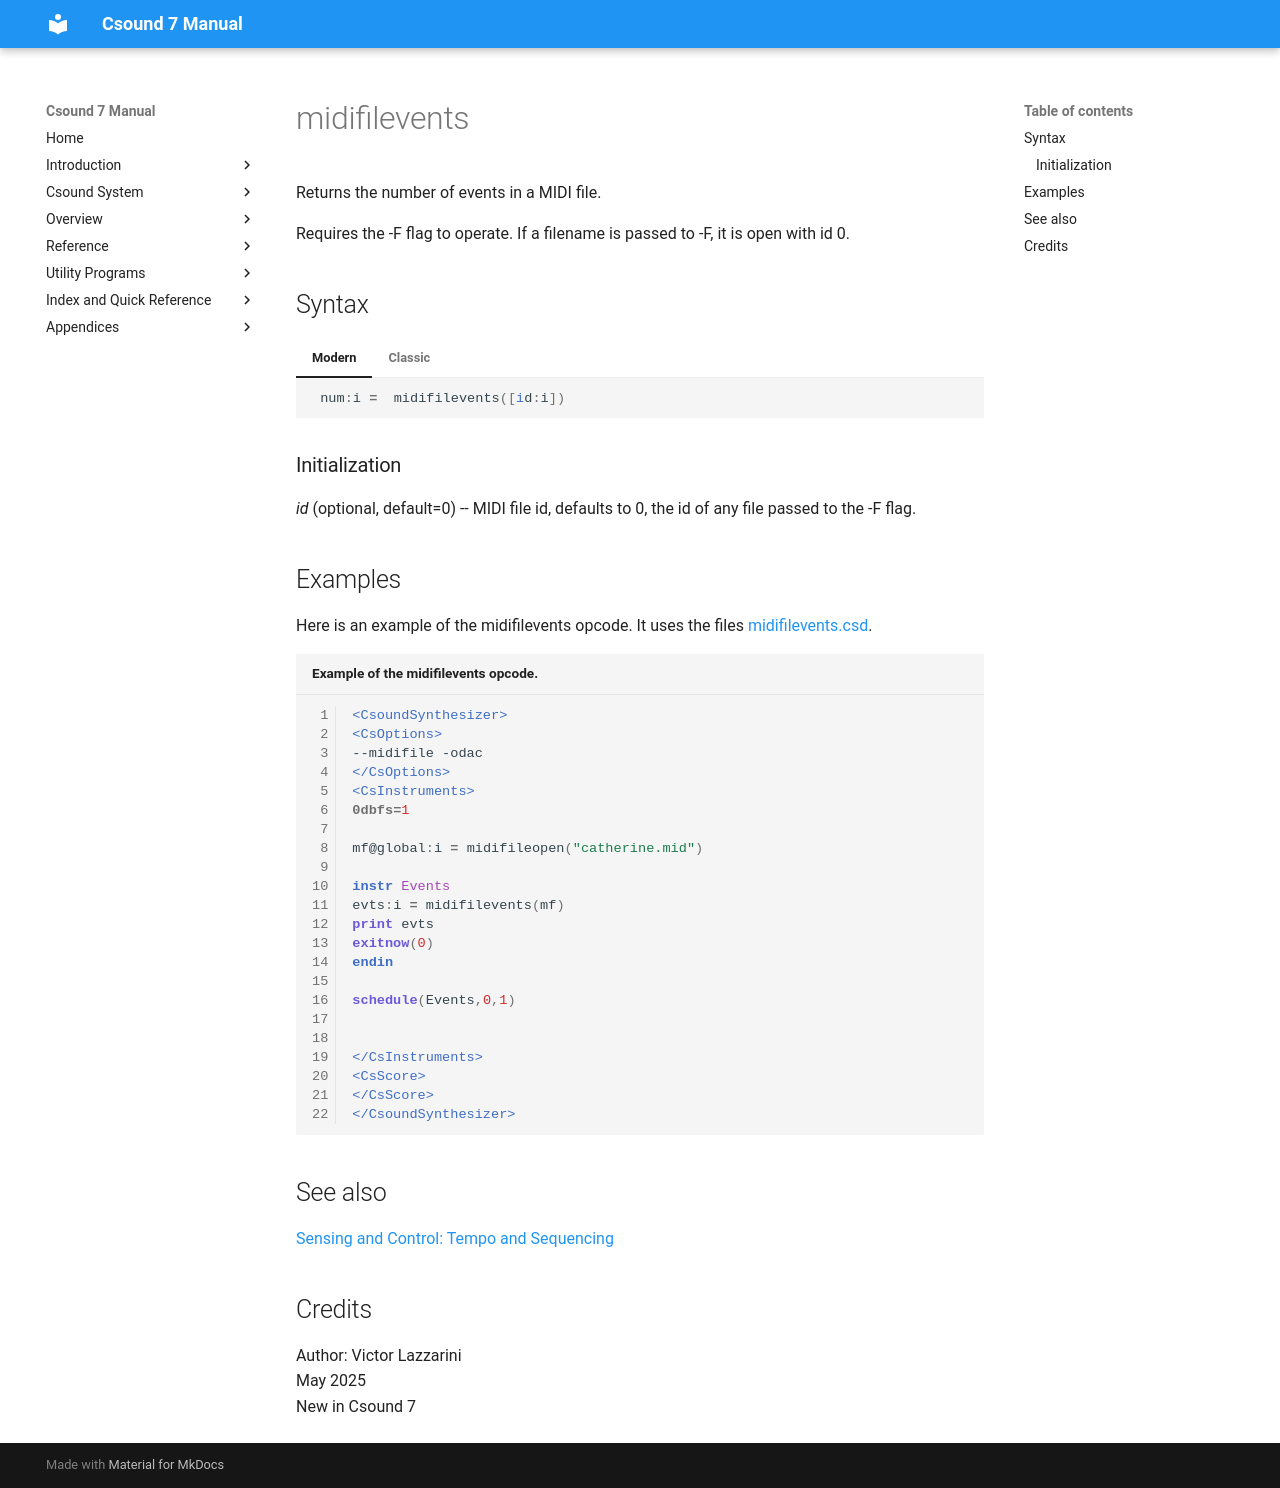

repository: csound/manual · page: opcodes/midifilevents/index.html · generator: mkdocs

<!--
id:midifilevents
category:Instrument Control:Sensing and Control
-->
# midifilevents
Returns the number of events in a MIDI file.

Requires the -F flag to operate. If a filename is passed to -F, it is
open with id 0.


## Syntax
=== "Modern"
    ``` csound-orc
     num:i =  midifilevents([id:i])
    ```

=== "Classic"
    ``` csound-orc
    inum midifilevents [id]
    ```

### Initialization


_id_ (optional, default=0) -- MIDI file id, defaults to 0, the id of
any file passed to the -F flag.


## Examples

Here is an example of the midifilevents opcode. It uses the files [midifilevents.csd](../examples/midifilevents.csd).

``` csound-csd title="Example of the midifilevents opcode." linenums="1"
--8<-- "examples/midifilevents.csd"
```

## See also

[Sensing and Control: Tempo and Sequencing](../control/sensing.md)

## Credits

Author: Victor Lazzarini<br>
May 2025<br>
New in Csound 7<br>
